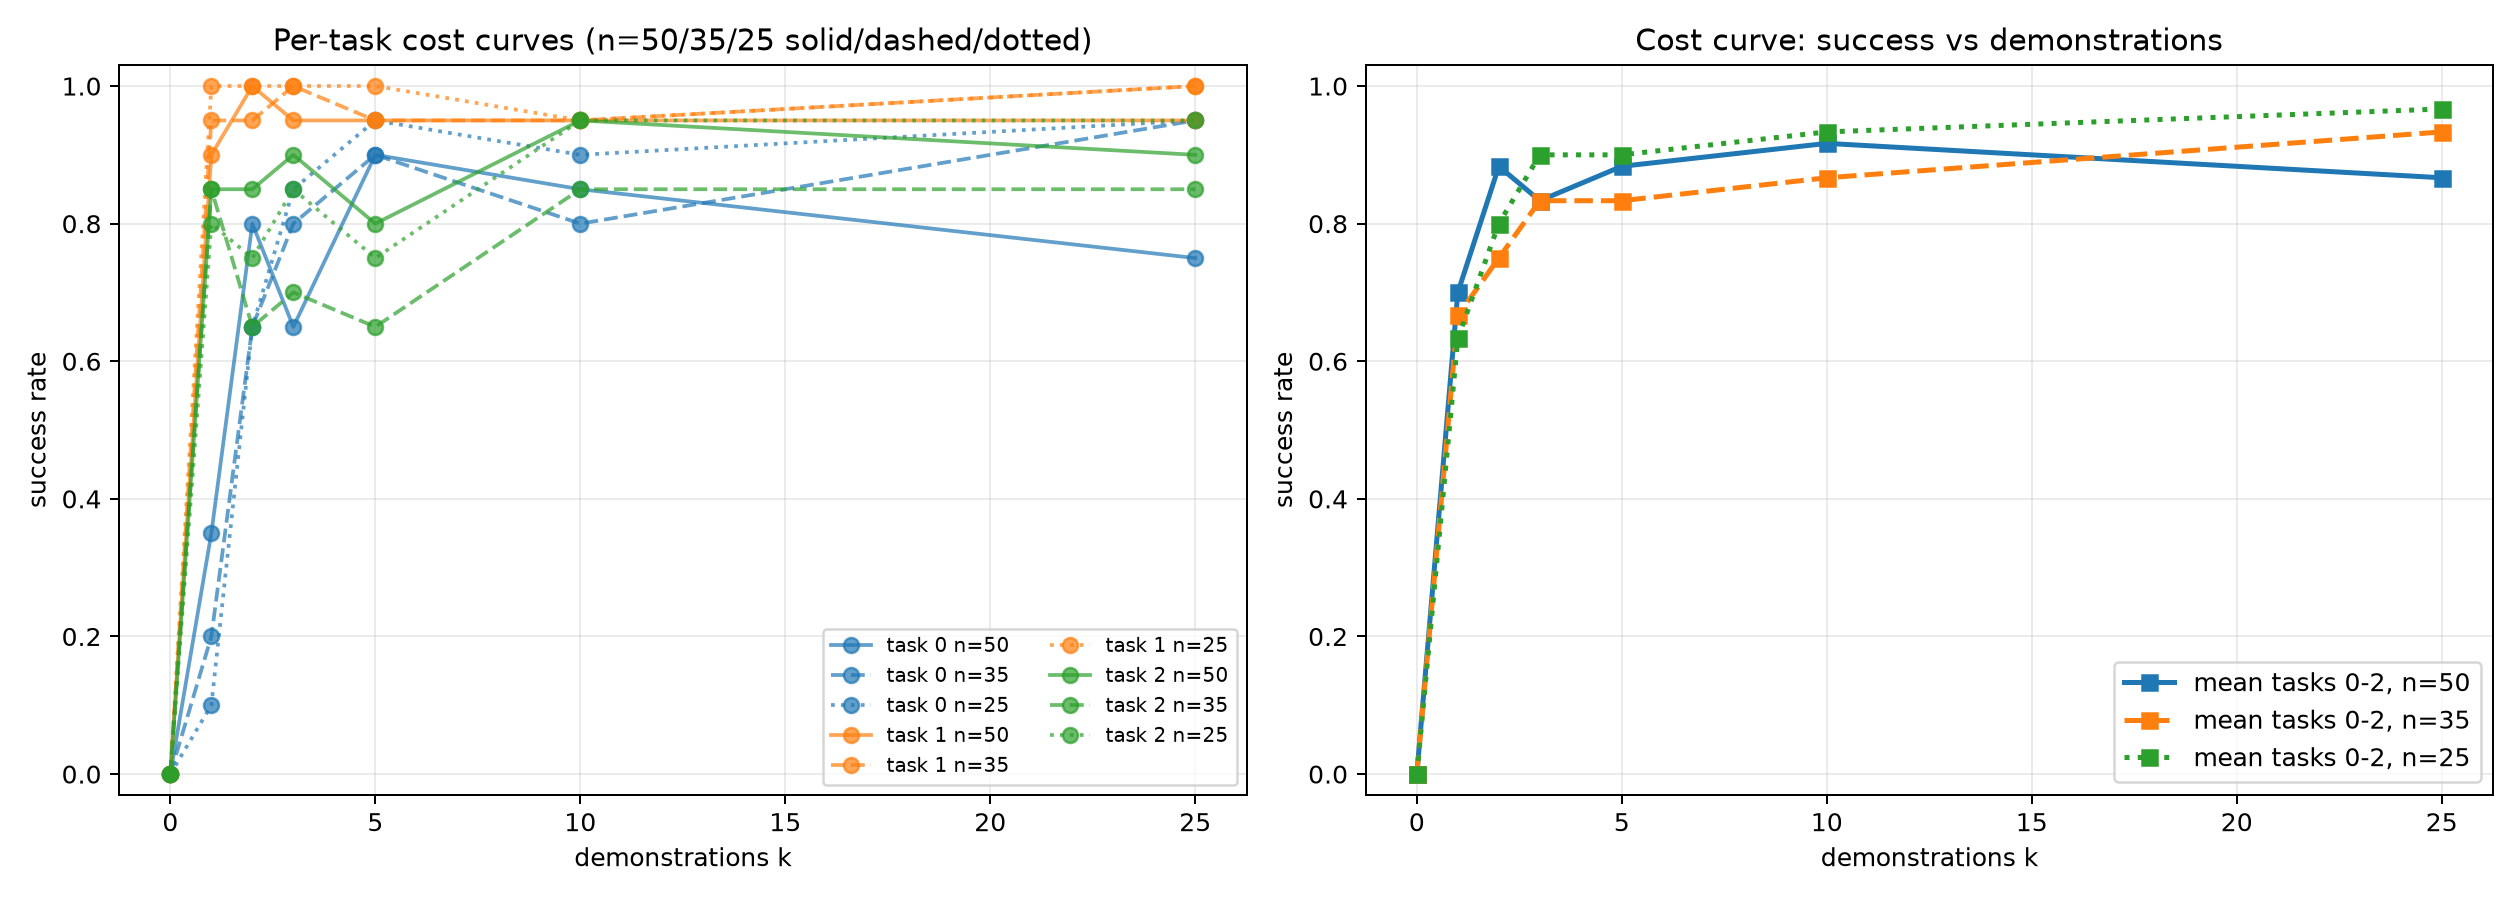

The data file committed next to this chart (first rows):
task_id, instruction, k, n_action_steps, successes, trials, success_rate, ci95_low, ci95_high
0, open the middle drawer of the cabinet, 1, 50, 7, 20, 0.35, 0.1812, 0.5671
0, open the middle drawer of the cabinet, 1, 35, 4, 20, 0.2, 0.08066, 0.416
0, open the middle drawer of the cabinet, 1, 25, 2, 20, 0.1, 0.02787, 0.301
0, open the middle drawer of the cabinet, 2, 50, 16, 20, 0.8, 0.584, 0.9193
0, open the middle drawer of the cabinet, 2, 35, 13, 20, 0.65, 0.4329, 0.8188
0, open the middle drawer of the cabinet, 2, 25, 13, 20, 0.65, 0.4329, 0.8188
0, open the middle drawer of the cabinet, 3, 50, 13, 20, 0.65, 0.4329, 0.8188
0, open the middle drawer of the cabinet, 3, 35, 16, 20, 0.8, 0.584, 0.9193
0, open the middle drawer of the cabinet, 3, 25, 17, 20, 0.85, 0.6396, 0.9476
0, open the middle drawer of the cabinet, 5, 50, 18, 20, 0.9, 0.699, 0.9721
0, open the middle drawer of the cabinet, 5, 35, 18, 20, 0.9, 0.699, 0.9721
0, open the middle drawer of the cabinet, 5, 25, 19, 20, 0.95, 0.7639, 0.9911
0, open the middle drawer of the cabinet, 10, 50, 17, 20, 0.85, 0.6396, 0.9476
0, open the middle drawer of the cabinet, 10, 35, 16, 20, 0.8, 0.584, 0.9193
0, open the middle drawer of the cabinet, 10, 25, 18, 20, 0.9, 0.699, 0.9721
0, open the middle drawer of the cabinet, 25, 50, 15, 20, 0.75, 0.5313, 0.8881
0, open the middle drawer of the cabinet, 25, 35, 19, 20, 0.95, 0.7639, 0.9911
0, open the middle drawer of the cabinet, 25, 25, 19, 20, 0.95, 0.7639, 0.9911
1, put the bowl on the stove, 1, 50, 18, 20, 0.9, 0.699, 0.9721
1, put the bowl on the stove, 1, 35, 19, 20, 0.95, 0.7639, 0.9911
1, put the bowl on the stove, 1, 25, 20, 20, 1.0, 0.8389, 1.0
1, put the bowl on the stove, 2, 50, 20, 20, 1.0, 0.8389, 1.0
1, put the bowl on the stove, 2, 35, 19, 20, 0.95, 0.7639, 0.9911
1, put the bowl on the stove, 2, 25, 20, 20, 1.0, 0.8389, 1.0
1, put the bowl on the stove, 3, 50, 19, 20, 0.95, 0.7639, 0.9911
1, put the bowl on the stove, 3, 35, 20, 20, 1.0, 0.8389, 1.0
1, put the bowl on the stove, 3, 25, 20, 20, 1.0, 0.8389, 1.0
1, put the bowl on the stove, 5, 50, 19, 20, 0.95, 0.7639, 0.9911
1, put the bowl on the stove, 5, 35, 19, 20, 0.95, 0.7639, 0.9911
1, put the bowl on the stove, 5, 25, 20, 20, 1.0, 0.8389, 1.0
1, put the bowl on the stove, 10, 50, 19, 20, 0.95, 0.7639, 0.9911
1, put the bowl on the stove, 10, 35, 19, 20, 0.95, 0.7639, 0.9911
1, put the bowl on the stove, 10, 25, 19, 20, 0.95, 0.7639, 0.9911
1, put the bowl on the stove, 25, 50, 19, 20, 0.95, 0.7639, 0.9911
1, put the bowl on the stove, 25, 35, 20, 20, 1.0, 0.8389, 1.0
1, put the bowl on the stove, 25, 25, 20, 20, 1.0, 0.8389, 1.0
2, put the wine bottle on top of the cabine…, 1, 50, 17, 20, 0.85, 0.6396, 0.9476
2, put the wine bottle on top of the cabine…, 1, 35, 17, 20, 0.85, 0.6396, 0.9476
2, put the wine bottle on top of the cabine…, 1, 25, 16, 20, 0.8, 0.584, 0.9193
2, put the wine bottle on top of the cabine…, 2, 50, 17, 20, 0.85, 0.6396, 0.9476
2, put the wine bottle on top of the cabine…, 2, 35, 13, 20, 0.65, 0.4329, 0.8188
2, put the wine bottle on top of the cabine…, 2, 25, 15, 20, 0.75, 0.5313, 0.8881
2, put the wine bottle on top of the cabine…, 3, 50, 18, 20, 0.9, 0.699, 0.9721
2, put the wine bottle on top of the cabine…, 3, 35, 14, 20, 0.7, 0.481, 0.8545
2, put the wine bottle on top of the cabine…, 3, 25, 17, 20, 0.85, 0.6396, 0.9476
2, put the wine bottle on top of the cabine…, 5, 50, 16, 20, 0.8, 0.584, 0.9193
2, put the wine bottle on top of the cabine…, 5, 35, 13, 20, 0.65, 0.4329, 0.8188
2, put the wine bottle on top of the cabine…, 5, 25, 15, 20, 0.75, 0.5313, 0.8881
2, put the wine bottle on top of the cabine…, 10, 50, 19, 20, 0.95, 0.7639, 0.9911
2, put the wine bottle on top of the cabine…, 10, 35, 17, 20, 0.85, 0.6396, 0.9476
2, put the wine bottle on top of the cabine…, 10, 25, 19, 20, 0.95, 0.7639, 0.9911
2, put the wine bottle on top of the cabine…, 25, 50, 18, 20, 0.9, 0.699, 0.9721
2, put the wine bottle on top of the cabine…, 25, 35, 17, 20, 0.85, 0.6396, 0.9476
2, put the wine bottle on top of the cabine…, 25, 25, 19, 20, 0.95, 0.7639, 0.9911
